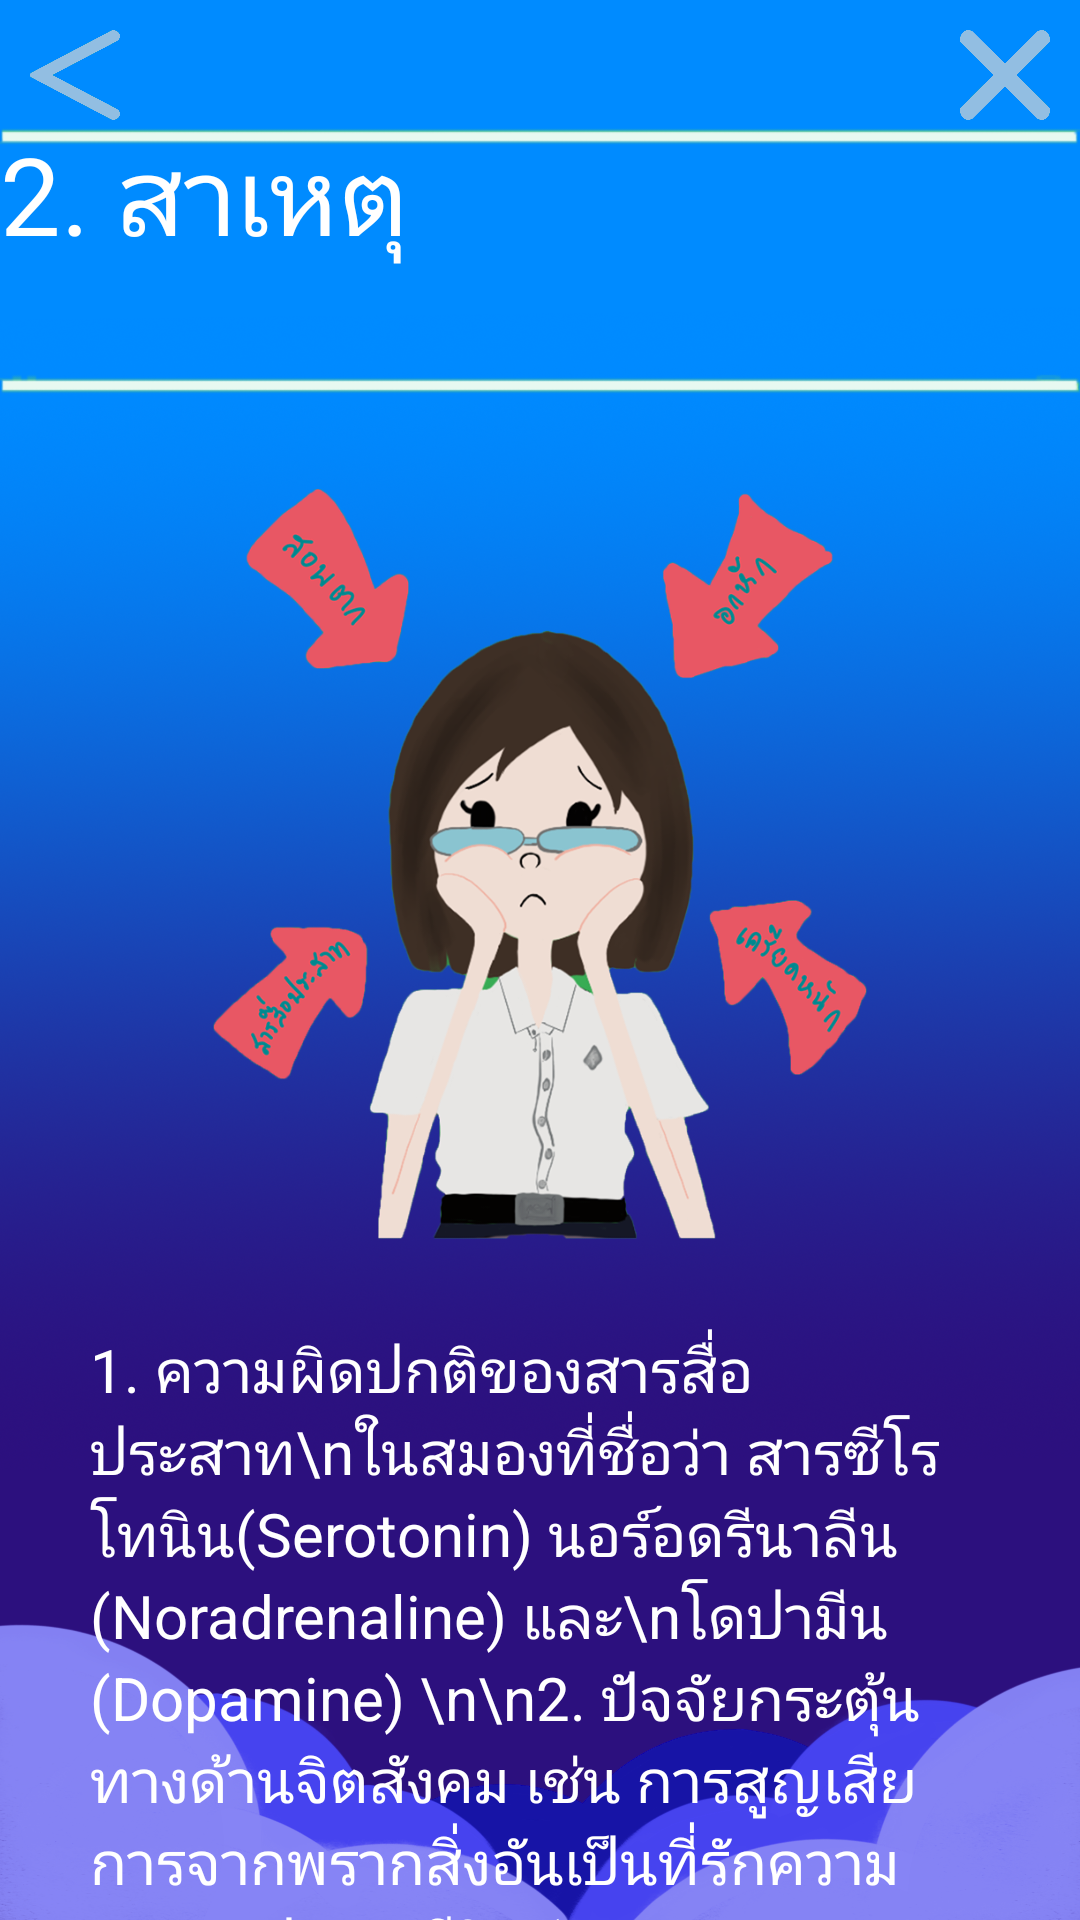

Android layout source for this screen:
<!-- AndroidManifest.xml: application theme AppTheme -->
<!-- res/layout/sadcause.xml -->
<?xml version="1.0" encoding="utf-8"?>
<RelativeLayout xmlns:android="http://schemas.android.com/apk/res/android"
    android:layout_width="match_parent"
    android:layout_height="wrap_content"
    android:orientation="vertical"
    android:fillViewport="true"
    android:scaleType="fitXY"
    android:background="@drawable/bgn">

    <Button
        android:id="@+id/backToWhat"
        android:layout_width="30dp"
        android:layout_height="30dp"
        android:layout_alignParentLeft="true"
        android:layout_margin="10dp"
        android:adjustViewBounds="true"
        android:background="@drawable/backbut"
        android:scaleType="fitXY" />

    <Button
        android:id="@+id/exit"
        android:layout_width="30dp"
        android:layout_height="30dp"
        android:layout_alignParentRight="true"
        android:layout_margin="10dp"
        android:adjustViewBounds="true"
        android:background="@drawable/exit"
        android:scaleType="fitXY" />

    <ScrollView
        android:id="@+id/scrollView1"
        android:layout_width="wrap_content"
        android:layout_height="wrap_content"
        android:layout_below="@id/scrollView1"
        android:scrollbars="none">

        <LinearLayout
            android:layout_width="match_parent"
            android:layout_height="match_parent"
            android:gravity="center"
            android:orientation="vertical">

            <TextView
                android:layout_width="wrap_content"
                android:layout_height="wrap_content"
                android:text="2. สาเหตุ"
                android:layout_marginTop="40dp"
                android:layout_gravity="center"
                android:background="@drawable/topic"
                android:textColor="#ffff"
                android:textSize="36dp"></TextView>

            <ImageView
                android:layout_width="wrap_content"
                android:layout_height="wrap_content"
                android:layout_gravity="center"
                android:adjustViewBounds="true"
                android:maxWidth="500dp"
                android:maxHeight="250dp"
                android:layout_margin="30dp"
                android:scaleType="fitXY"
                android:src="@drawable/sadcaues" />

            <TextView
                android:layout_width="match_parent"
                android:layout_height="match_parent"
                android:textColor="#ffff"
                android:textSize="20dp"
                android:layout_marginHorizontal="30dp"
                android:layout_marginBottom="20dp"
                android:text="1. ความผิดปกติของสารสื่อประสาท\nในสมองที่ชื่อว่า สารซีโรโทนิน(Serotonin) นอร์อดรีนาลีน (Noradrenaline) และ\nโดปามีน (Dopamine)
\n\n2. ปัจจัยกระตุ้นทางด้านจิตสังคม เช่น การสูญเสีย การจากพรากสิ่งอันเป็นที่รักความกดดัน ปัญหาชีวิต (สอบตก อกหัก คนรักทอดทิ้ง ตกงาน ฯลฯ)
\n\n3. ปัจจัยทางด้านเพศ พบว่าเพศหญิงจะมีโอกาสเป็นโรคซึมเศร้ามากกว่าเพศชายถึง 2 เท่า
\n\n4. พื้นฐานดั้งเดิม การเลี้ยงดูของพ่อแม่ อิทธิพลจากคนรอบข้าง ลักษณะนิสัย ได้แก่ เป็นคนอ่อนไหวง่าย มองโลกในแง่ลบ เป็นต้น (คลินิกสุขภาพจิตนายแพทย์เจษฎา, 2559)"></TextView>

        </LinearLayout>
    </ScrollView>

</RelativeLayout>
<!-- resources referenced by this layout -->
<resources>
  <!-- drawable backbut: png bitmap (drawable-xhdpi, 45860 bytes) -->
  <!-- drawable bgn: png bitmap (drawable-xhdpi, 695356 bytes) -->
  <!-- drawable exit: png bitmap (drawable-xhdpi, 46702 bytes) -->
  <!-- drawable sadcaues: png bitmap (drawable-xhdpi, 251648 bytes) -->
  <!-- drawable topic: png bitmap (drawable-xhdpi, 2932 bytes) -->
  <style name="AppTheme" parent="Theme.AppCompat.Light.NoActionBar">
          
          <item name="colorPrimary">@color/colorPrimary</item>
          <item name="colorPrimaryDark">@color/colorPrimaryDark</item>
          <item name="colorAccent">@color/colorAccent</item>
      </style>
  <!-- not gathered from this repository: default colours our renderer supplied (Android Studio template values) -->
  <color name="colorPrimary">#FF6200EE</color>
  <color name="colorPrimaryDark">#FF3700B3</color>
  <color name="colorAccent">#FF03DAC5</color>
</resources>
